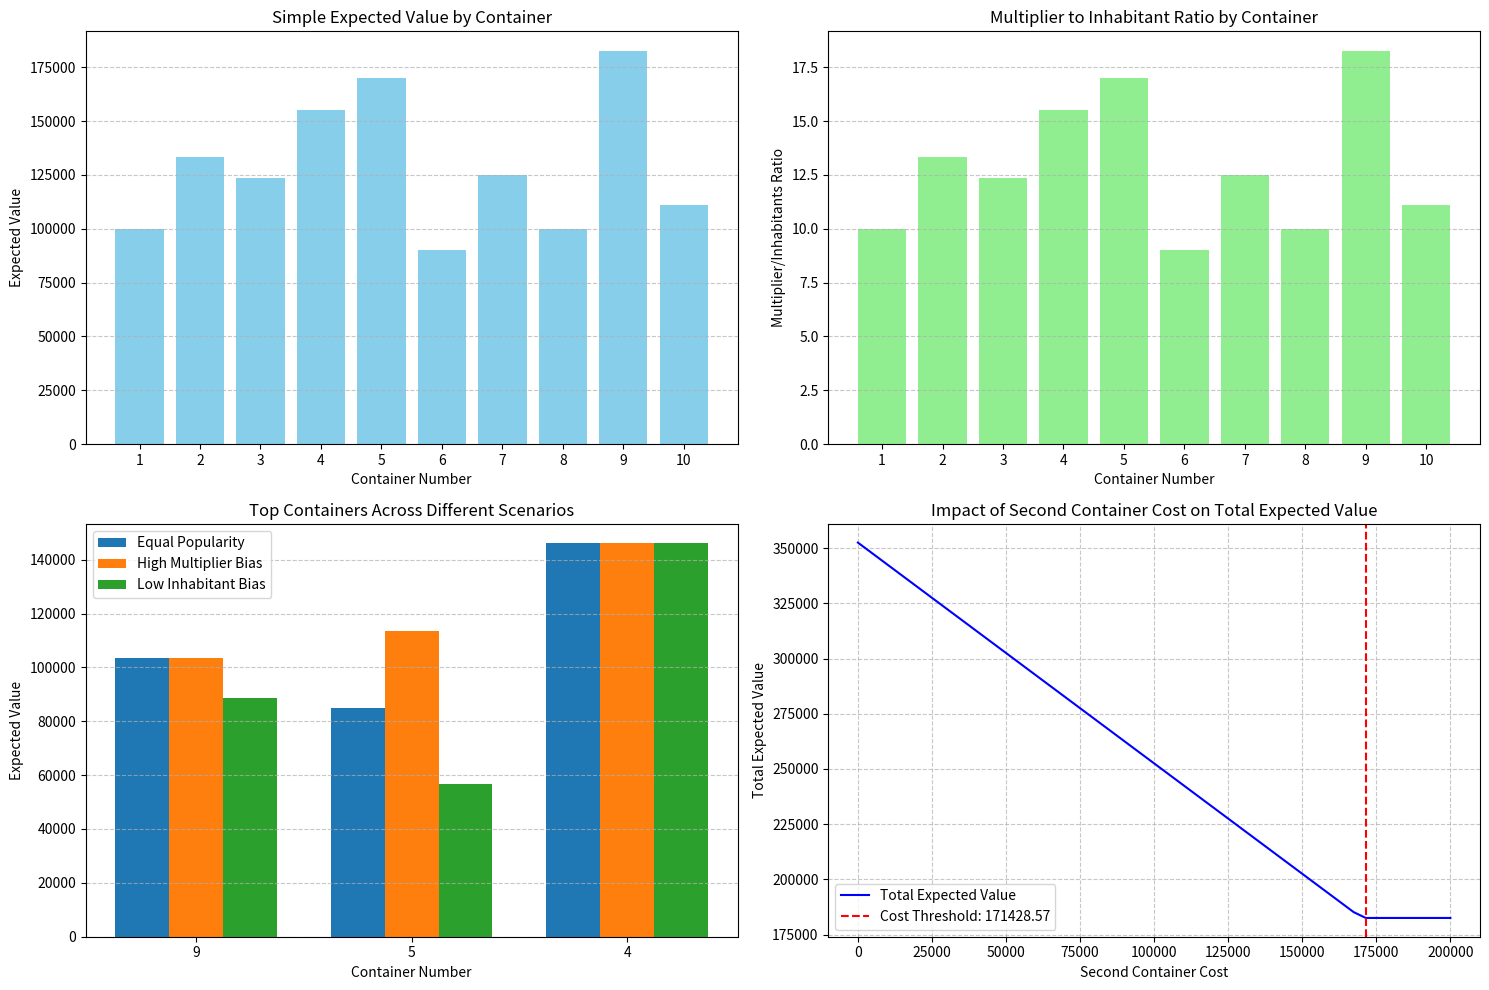

Here is the Python script that generated this plot:
import numpy as np
import matplotlib.pyplot as plt
import pandas as pd

# Data from the image
multipliers = [10, 80, 37, 31, 17, 90, 50, 20, 73, 89]
inhabitants = [1, 6, 3, 2, 1, 10, 4, 2, 4, 8]
base_treasure = 10000

# Create a DataFrame for better organization
container_data = pd.DataFrame({
    'Container': list(range(1, 11)),
    'Multiplier': multipliers,
    'Inhabitants': inhabitants,
})

# Calculate simple expected value (without selection percentage)
def calculate_simple_ev(multiplier, inhabitant, base_treasure):
    """Calculate simple expected value without considering selection percentage"""
    return (base_treasure * multiplier) / inhabitant

# Calculate expected values
container_data['Expected Value'] = [calculate_simple_ev(m, i, base_treasure) 
                                   for m, i in zip(multipliers, inhabitants)]

# Sort by expected value to see best options
sorted_by_ev = container_data.sort_values('Expected Value', ascending=False).reset_index(drop=True)

# Create more comprehensive model with selection percentage
def calculate_comprehensive_ev(multiplier, inhabitant, base_treasure, selection_percentage):
    """Calculate expected value considering both inhabitants and selection percentage"""
    divisor = inhabitant + selection_percentage * 10  # Scale percentage to match inhabitants magnitude
    return (base_treasure * multiplier) / divisor

# Define different scenarios for selection percentages
percentage_scenarios = {
    'Equal Popularity': [0.1] * 10,  # All containers equally likely to be chosen
    'High Multiplier Bias': [0.05, 0.15, 0.1, 0.1, 0.05, 0.2, 0.1, 0.05, 0.1, 0.15],  # People prefer high multipliers
    'Low Inhabitant Bias': [0.15, 0.05, 0.1, 0.15, 0.2, 0.05, 0.1, 0.15, 0.1, 0.05]   # People prefer low inhabitants
}

# Calculate expected values with different scenarios
for scenario, percentages in percentage_scenarios.items():
    evs = []
    for i in range(len(container_data)):
        m = container_data.loc[i, 'Multiplier']
        inh = container_data.loc[i, 'Inhabitants']
        p = percentages[i] if i < len(percentages) else 0.1
        evs.append(calculate_comprehensive_ev(m, inh, base_treasure, p))
    
    container_data[f'EV ({scenario})'] = evs

# Calculate optimal strategy for selecting two containers (first free, second with cost)
def optimal_two_container_strategy(container_data, second_container_cost, scenario='Expected Value'):
    """
    Determine optimal strategy for selecting two containers
    
    Parameters:
    - container_data: DataFrame with container information
    - second_container_cost: Cost to open second container
    - scenario: Which expected value column to use
    
    Returns:
    - Dictionary with optimal strategy information
    """
    # Deep copy to avoid modifying original data
    data = container_data.copy()
    
    # For first container (free), simply take the highest expected value
    best_first_idx = data[scenario].idxmax()
    best_first = data.loc[best_first_idx, 'Container']
    best_first_value = data.loc[best_first_idx, scenario]
    
    # Remove the first container from consideration for the second
    data = data[data['Container'] != best_first].reset_index(drop=True)
    
    # For second container, we need to account for the cost
    data['Net Value'] = data[scenario] - second_container_cost
    
    # Find the best second container
    best_second_idx = data['Net Value'].idxmax()
    best_second = data.loc[best_second_idx, 'Container']
    best_second_value = data.loc[best_second_idx, 'Net Value']
    
    # Check if second container is worth it
    worth_second = best_second_value > 0
    
    return {
        'first_container': int(best_first),
        'first_container_value': best_first_value,
        'second_container': int(best_second) if worth_second else None,
        'second_container_value': best_second_value if worth_second else 0,
        'worth_second_container': worth_second,
        'total_expected_value': best_first_value + (best_second_value if worth_second else 0)
    }

# Example costs for second container
costs = [10000, 25000, 50000, 75000, 100000]

# Print basic analysis results
print("Shipping Container Treasure Analysis")
print("=" * 60)
print("\nBasic Container Data:")
print("-" * 60)
print(container_data[['Container', 'Multiplier', 'Inhabitants', 'Expected Value']].to_string(index=False))

print("\nTop Containers by Expected Value:")
print("-" * 60)
print(sorted_by_ev[['Container', 'Multiplier', 'Inhabitants', 'Expected Value']].head(3).to_string(index=False))

print("\nComprehensive Analysis with Different Selection Percentage Scenarios:")
print("=" * 60)
for scenario in percentage_scenarios:
    top_containers = container_data.sort_values(f'EV ({scenario})', ascending=False)[
        ['Container', 'Multiplier', 'Inhabitants', f'EV ({scenario})']].head(3)
    print(f"\nTop Containers for {scenario} Scenario:")
    print("-" * 60)
    print(top_containers.to_string(index=False))

print("\nOptimal Two-Container Strategies with Different Costs:")
print("=" * 60)
for cost in costs:
    strategy = optimal_two_container_strategy(container_data, cost)
    print(f"\nWith Second Container Cost: {cost}")
    print("-" * 40)
    print(f"First container (free): Container {strategy['first_container']}")
    print(f"Expected value: {strategy['first_container_value']:.2f}")
    
    if strategy['worth_second_container']:
        print(f"Second container: Container {strategy['second_container']}")
        print(f"Expected value after cost: {strategy['second_container_value']:.2f}")
    else:
        print("Second container: Not worth opening due to cost")
    
    print(f"Total expected value: {strategy['total_expected_value']:.2f}")

# Create visualizations
plt.figure(figsize=(15, 10))

# Bar chart for simple expected values
plt.subplot(2, 2, 1)
plt.bar(container_data['Container'], container_data['Expected Value'], color='skyblue')
plt.xlabel('Container Number')
plt.ylabel('Expected Value')
plt.title('Simple Expected Value by Container')
plt.xticks(range(1, 11))
plt.grid(axis='y', linestyle='--', alpha=0.7)

# Bar chart for multiplier-to-inhabitants ratio
plt.subplot(2, 2, 2)
plt.bar(container_data['Container'], container_data['Multiplier'] / container_data['Inhabitants'], color='lightgreen')
plt.xlabel('Container Number')
plt.ylabel('Multiplier/Inhabitants Ratio')
plt.title('Multiplier to Inhabitant Ratio by Container')
plt.xticks(range(1, 11))
plt.grid(axis='y', linestyle='--', alpha=0.7)

# Bar chart comparing top containers across scenarios
plt.subplot(2, 2, 3)
scenario_columns = [f'EV ({scenario})' for scenario in percentage_scenarios]
top_3_containers = sorted_by_ev['Container'].head(3).tolist()
scenario_data = container_data[container_data['Container'].isin(top_3_containers)][['Container'] + scenario_columns]

# Reshape for plotting
scenario_data_melted = pd.melt(scenario_data, id_vars='Container', value_vars=scenario_columns, 
                              var_name='Scenario', value_name='Expected Value')
scenario_data_melted['Scenario'] = scenario_data_melted['Scenario'].apply(lambda x: x[4:-1])  # Remove 'EV (' and ')'

# Plot grouped bar chart
container_groups = scenario_data_melted.groupby('Container')
x = np.arange(len(top_3_containers))
width = 0.25
i = 0

for scenario in [s[4:-1] for s in scenario_columns]:  # Remove 'EV (' and ')'
    scenario_data = scenario_data_melted[scenario_data_melted['Scenario'] == scenario]
    plt.bar(x + (i-1)*width, scenario_data['Expected Value'], width=width, 
            label=scenario)
    i += 1

plt.xlabel('Container Number')
plt.ylabel('Expected Value')
plt.title('Top Containers Across Different Scenarios')
plt.xticks(x, top_3_containers)
plt.legend()
plt.grid(axis='y', linestyle='--', alpha=0.7)

# Line chart showing impact of second container cost
plt.subplot(2, 2, 4)
cost_impact = []
for cost in np.linspace(0, 200000, 50):
    strategy = optimal_two_container_strategy(container_data, cost)
    cost_impact.append({
        'Cost': cost,
        'Total Expected Value': strategy['total_expected_value'],
        'Worth Second Container': strategy['worth_second_container'],
        'Second Container': strategy['second_container'] if strategy['worth_second_container'] else None
    })

cost_impact_df = pd.DataFrame(cost_impact)

# Plot total expected value line
plt.plot(cost_impact_df['Cost'], cost_impact_df['Total Expected Value'], 'b-', label='Total Expected Value')

# Mark the threshold where second container is no longer worth it
threshold_idx = cost_impact_df['Worth Second Container'].idxmin()
if threshold_idx < len(cost_impact_df) - 1:
    threshold_cost = cost_impact_df.loc[threshold_idx, 'Cost']
    plt.axvline(x=threshold_cost, color='r', linestyle='--', 
               label=f'Cost Threshold: {threshold_cost:.2f}')

plt.xlabel('Second Container Cost')
plt.ylabel('Total Expected Value')
plt.title('Impact of Second Container Cost on Total Expected Value')
plt.grid(True, linestyle='--', alpha=0.7)
plt.legend()

plt.tight_layout()
plt.savefig('container_analysis.png')  # Save the figure
plt.show()

# Print final recommendations
print("\nFinal Recommendations:")
print("=" * 60)
print("1. For your free first container choice:")
top_container = sorted_by_ev.iloc[0]['Container']
top_ev = sorted_by_ev.iloc[0]['Expected Value']
print(f"   Choose Container {int(top_container)} with expected value of {top_ev:.2f}")

print("\n2. For your second container choice (if applicable):")
print("   It depends on the cost in SeaShells:")
threshold_cost = float('inf')
for i, row in cost_impact_df.iterrows():
    if not row['Worth Second Container'] and i > 0:
        threshold_cost = cost_impact_df.iloc[i-1]['Cost']
        break

print(f"   - If cost is less than {threshold_cost:.2f}, open a second container")
print(f"   - If cost is more than {threshold_cost:.2f}, don't open a second container")

for cost in [10000, 25000, 50000, 100000]:
    strategy = optimal_two_container_strategy(container_data, cost)
    if strategy['worth_second_container']:
        print(f"   - If cost is {cost}, choose Container {strategy['second_container']} " +
              f"(net value: {strategy['second_container_value']:.2f})")
    else:
        print(f"   - If cost is {cost}, don't open a second container")